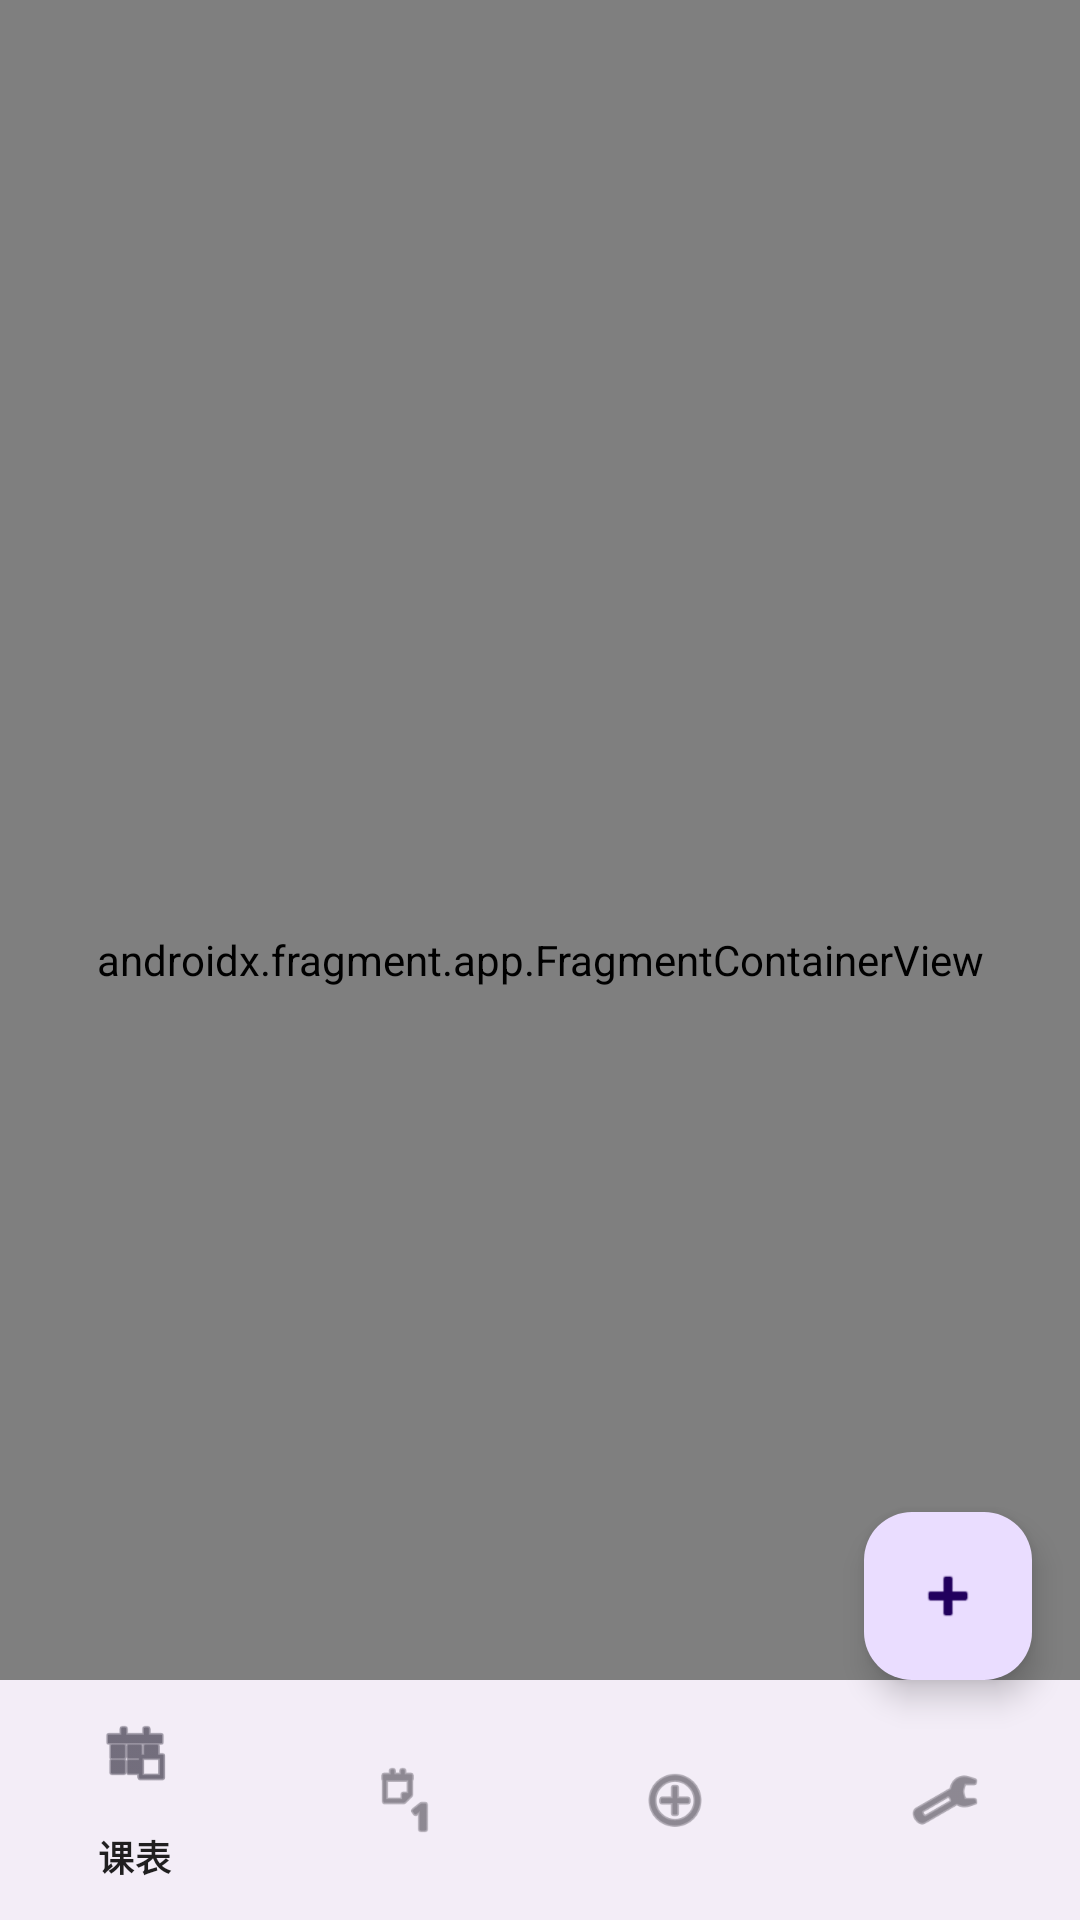

Here is an Android app screen rendered from its layout file. Give the layout XML and the strings, colors and styles it references.
<!-- AndroidManifest.xml: application theme Theme.TimeTable -->
<!-- res/layout/activity_main.xml -->
<?xml version="1.0" encoding="utf-8"?>
<androidx.coordinatorlayout.widget.CoordinatorLayout xmlns:android="http://schemas.android.com/apk/res/android"
    xmlns:app="http://schemas.android.com/apk/res-auto"
    xmlns:tools="http://schemas.android.com/tools"
    android:id="@+id/main"
    android:layout_width="match_parent"
    android:layout_height="match_parent"
    tools:context=".ui.main.MainActivity">

    <androidx.fragment.app.FragmentContainerView
        android:id="@+id/nav_host_fragment"
        android:name="androidx.navigation.fragment.NavHostFragment"
        android:layout_width="match_parent"
        android:layout_height="match_parent"
        app:defaultNavHost="true"
        app:layout_behavior="@string/appbar_scrolling_view_behavior"
        app:navGraph="@navigation/nav_graph" />

    
    <com.google.android.material.bottomnavigation.BottomNavigationView
        android:id="@+id/bottom_navigation"
        android:layout_width="match_parent"
        android:layout_height="wrap_content"
        android:layout_gravity="bottom"
        app:menu="@menu/bottom_navigation_menu" />

    
    <com.google.android.material.floatingactionbutton.FloatingActionButton
        android:id="@+id/fab_add_course"
        android:layout_width="wrap_content"
        android:layout_height="wrap_content"
        android:layout_gravity="end|bottom"
        android:layout_marginEnd="16dp"
        android:layout_marginBottom="80dp"
        android:contentDescription="@string/add_course"
        android:src="@android:drawable/ic_input_add"
        app:layout_behavior="com.google.android.material.behavior.HideBottomViewOnScrollBehavior" />

</androidx.coordinatorlayout.widget.CoordinatorLayout>
<!-- resources referenced by this layout -->
<resources>
  <string name="add_course">添加课程</string>
  <style name="Theme.TimeTable" parent="Base.Theme.TimeTable" />
  <style name="Base.Theme.TimeTable" parent="Theme.Material3.DayNight.NoActionBar">
          <item name="colorPrimary">@color/primary</item>
          <item name="colorPrimaryVariant">@color/primary_variant</item>
          <item name="colorSecondary">@color/secondary</item>
          <item name="colorSecondaryVariant">@color/secondary_variant</item>
          <item name="android:colorBackground">@color/background</item>
          <item name="colorSurface">@color/card_background</item>
          <item name="colorOnPrimary">@color/white</item>
          <item name="colorOnSecondary">@color/white</item>
          <item name="colorOnBackground">@color/text_primary</item>
          <item name="colorOnSurface">@color/text_primary</item>
          <item name="android:statusBarColor">@color/primary</item>
      </style>
  <color name="primary">#FF3F51B5</color>
  <color name="primary_variant">#FF303F9F</color>
  <color name="secondary">#FFFF5722</color>
  <color name="secondary_variant">#FFE64A19</color>
  <color name="background">#FFF5F5F5</color>
  <color name="card_background">#FFFFFFFF</color>
  <color name="white">#FFFFFFFF</color>
  <color name="text_primary">#DE000000</color>
</resources>
